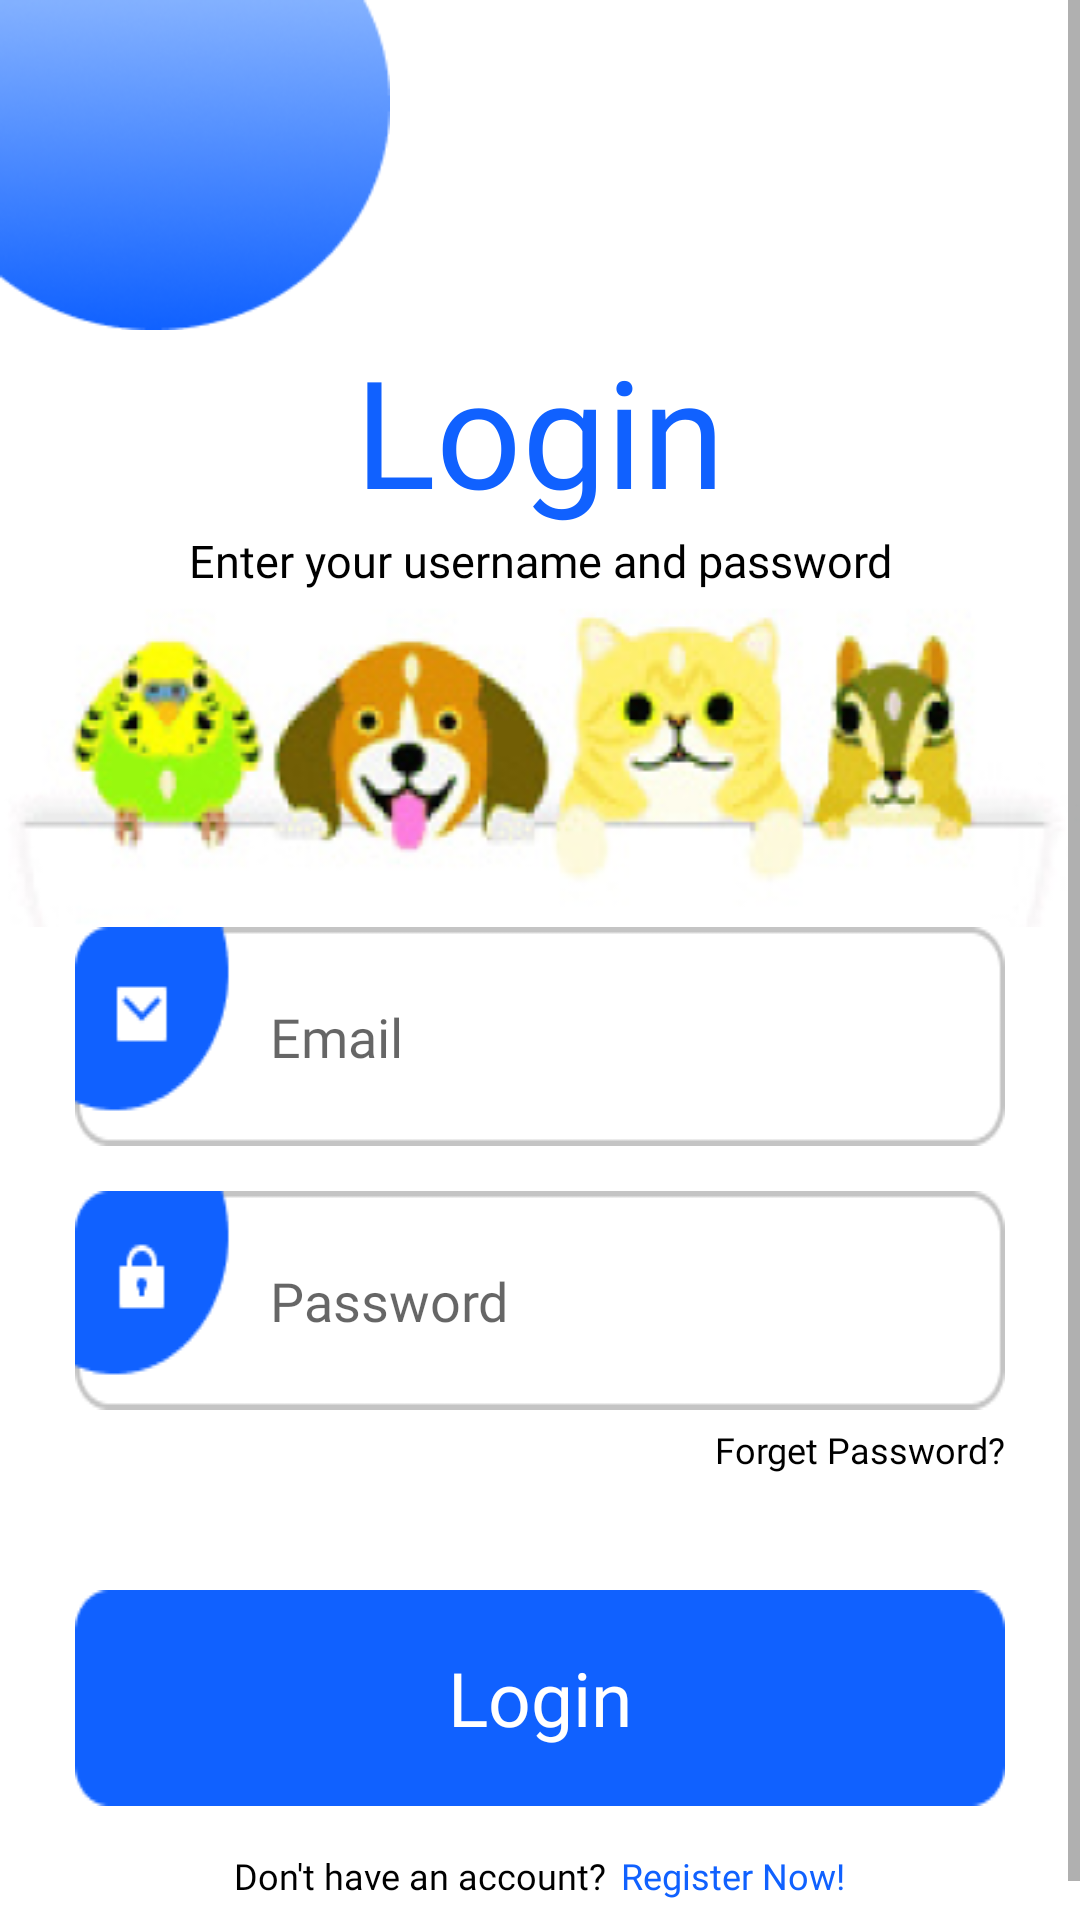

Android layout source for this screen:
<!-- AndroidManifest.xml: application theme Theme.AnimalHub -->
<!-- res/layout/activity_log_in_.xml -->
<?xml version="1.0" encoding="utf-8"?>
<ScrollView xmlns:android="http://schemas.android.com/apk/res/android"
    xmlns:app="http://schemas.android.com/apk/res-auto"
    xmlns:tools="http://schemas.android.com/tools"
    android:layout_width="match_parent"
    android:layout_height="match_parent"
    android:background="#FFFFFF"
    tools:context=".ui.auth.LogInActivity">
    <RelativeLayout
        android:layout_width="match_parent"
        android:layout_height="match_parent">


        <ImageView
            android:id="@+id/style"
            android:layout_width="130dp"
            android:layout_height="110dp"
            android:background="@drawable/styl_login" />

        <TextView
        android:id="@+id/textlogin"
        android:layout_width="wrap_content"
        android:layout_height="wrap_content"
        android:textSize="50dp"
        android:fontFamily="@font/poppins2"
        android:textColor="#1061FF"
        android:layout_centerHorizontal="true"
        android:text="Login"
        android:layout_below="@+id/style"/>
    <TextView
        android:id="@+id/text"
        android:layout_width="match_parent"
        android:layout_height="wrap_content"
        android:textSize="15dp"
        android:layout_marginRight="20dp"
        android:layout_marginLeft="20dp"
        android:fontFamily="@font/poppins"
        android:textColor="#000000"
        android:layout_centerHorizontal="true"
        android:gravity="center"
        android:text="Enter your username and password"
        android:layout_below="@+id/textlogin"/>
    <ImageView
        android:id="@+id/img_animal"
        android:layout_width="wrap_content"
        android:layout_height="wrap_content"
        android:background="@drawable/img_animal"
        android:layout_centerHorizontal="true"
        android:layout_below="@id/text"/>
    <com.google.android.material.textfield.TextInputEditText
        android:id="@+id/email"
        android:layout_width="match_parent"
        android:layout_height="wrap_content"
        android:inputType="textEmailAddress"
        android:background="@drawable/styl_email"
        android:layout_below="@+id/img_animal"
        android:layout_marginLeft="25dp"
        android:layout_marginRight="25dp"
        android:paddingLeft="65dp"
        android:paddingRight="10dp"
        android:fontFamily="@font/poppins"
        android:textColor="#000000"
        android:hint="Email"
        />
    <com.google.android.material.textfield.TextInputEditText
        android:id="@+id/password"
        android:layout_width="match_parent"
        android:layout_height="wrap_content"
        android:inputType="textPassword"
        android:background="@drawable/bg_pass"
        android:layout_below="@+id/email"
        android:layout_marginTop="15dp"
        android:layout_marginLeft="25dp"
        android:layout_marginRight="25dp"
        android:paddingLeft="65dp"
        android:paddingRight="10dp"
        android:fontFamily="@font/poppins"
        android:textColor="#000000"
        android:hint="Password" />
        <TextView
            android:id="@+id/textforget"
            android:layout_width="wrap_content"
            android:layout_height="wrap_content"
            android:textSize="12dp"
            android:layout_marginTop="5dp"
            android:fontFamily="@font/poppins"
            android:textColor="#000000"
            android:text="Forget Password?"
            android:layout_below="@+id/password"
            android:layout_alignParentRight="true"
            android:layout_marginRight="25dp"
            />
    <android.widget.Button
        android:id="@+id/log_in"
        android:layout_width="match_parent"
        android:layout_height="wrap_content"
        android:layout_marginTop="60dp"
        android:layout_marginRight="25dp"
        android:layout_marginLeft="25dp"
        android:layout_gravity="center"
        android:background="@drawable/bg_btn"
        android:textSize="25dp"
        android:fontFamily="@font/poppins2"
        android:textAllCaps="false"
        android:textColor="#FFFFFF"
        android:layout_below="@id/password"
        android:text="Login"
        />
<RelativeLayout
    android:layout_width="match_parent"
    android:layout_height="wrap_content"
    android:gravity="center"
    android:layout_below="@+id/log_in"
    android:layout_marginTop="10dp"
    android:layout_marginBottom="20dp">
    <TextView
        android:id="@+id/text1"
        android:layout_width="wrap_content"
        android:layout_height="wrap_content"
        android:textSize="12dp"
        android:layout_marginTop="5dp"
        android:fontFamily="@font/poppins"
        android:textColor="#000000"
        android:text="Don't have an account?"
        />
    <TextView
        android:id="@+id/textregister"
        android:layout_width="wrap_content"
        android:layout_height="wrap_content"
        android:textSize="12dp"
        android:layout_marginLeft="5dp"
        android:layout_marginTop="5dp"
        android:fontFamily="@font/poppins"
        android:textColor="#1061FF"
        android:layout_toRightOf="@+id/text1"
        android:text="Register Now!" />
</RelativeLayout>

    </RelativeLayout>



</ScrollView>
<!-- resources referenced by this layout -->
<resources>
  <!-- drawable bg_btn: png bitmap (drawable, 766 bytes) -->
  <!-- drawable bg_pass: png bitmap (drawable, 1790 bytes) -->
  <!-- drawable img_animal: png bitmap (drawable, 55090 bytes) -->
  <!-- drawable styl_email: png bitmap (drawable, 1781 bytes) -->
  <!-- drawable styl_login: png bitmap (drawable, 17807 bytes) -->
  <style name="Theme.AnimalHub" parent="Theme.MaterialComponents.DayNight.NoActionBar">
          
          <item name="colorPrimary">@color/purple_500</item>
          <item name="colorPrimaryVariant">@color/purple_700</item>
          <item name="colorOnPrimary">@color/white</item>
          
          <item name="colorSecondary">@color/teal_200</item>
          <item name="colorSecondaryVariant">@color/teal_700</item>
          <item name="colorOnSecondary">@color/black</item>
          
          <item name="android:statusBarColor" tools:targetApi="l">?attr/colorPrimaryVariant</item>
          
      </style>
  <color name="purple_500">#FF6200EE</color>
  <color name="purple_700">#FF3700B3</color>
  <color name="white">#FFFFFFFF</color>
  <color name="teal_200">#FF03DAC5</color>
  <color name="teal_700">#FF018786</color>
  <color name="black">#FF000000</color>
</resources>
